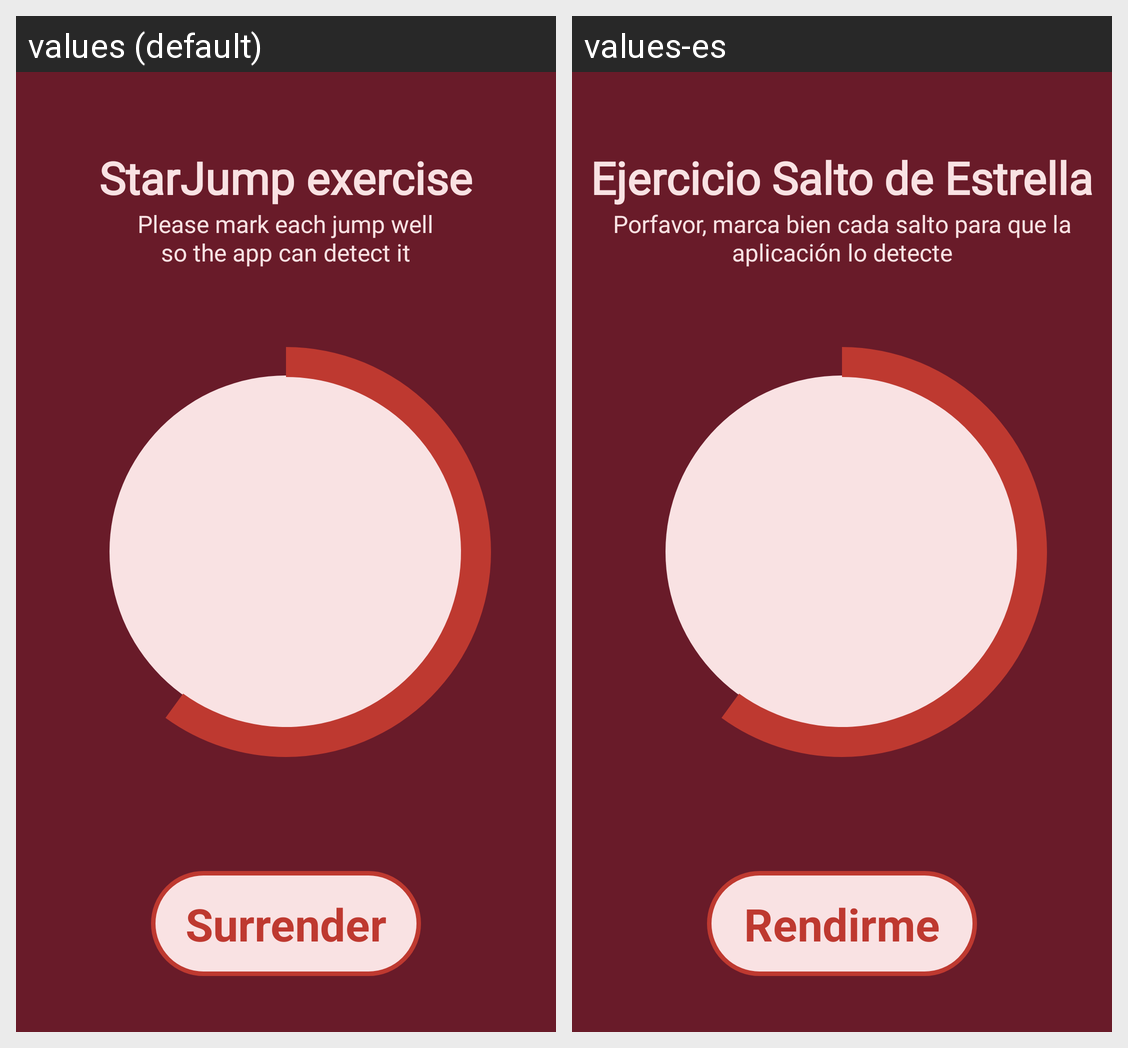

For this localized Android screen grid, give each drawn string resource with its value in every locale shown.
Android screen res/layout/activity_start.xml rendered under 2 locales, left to right: values (default), values-es. Device: Nexus 5 (rendered at 1080×1920; each locale shown at half size, 540×960, under a caption strip naming it); theme AppTheme.
Strings drawn on this screen, with the default value and each locale's value (text and hints the layout hard-codes, and strings that could not be matched under every locale, appear in the picture but are not listed):

surrender
  values: Surrender
  values-es: Rendirme

jump_help
  values: Please mark each jump well
      so the app can detect it
  values-es: Porfavor, marca bien cada salto para que la aplicación lo detecte

app_title
  values: StarJump exercise
  values-es: Ejercicio Salto de Estrella
